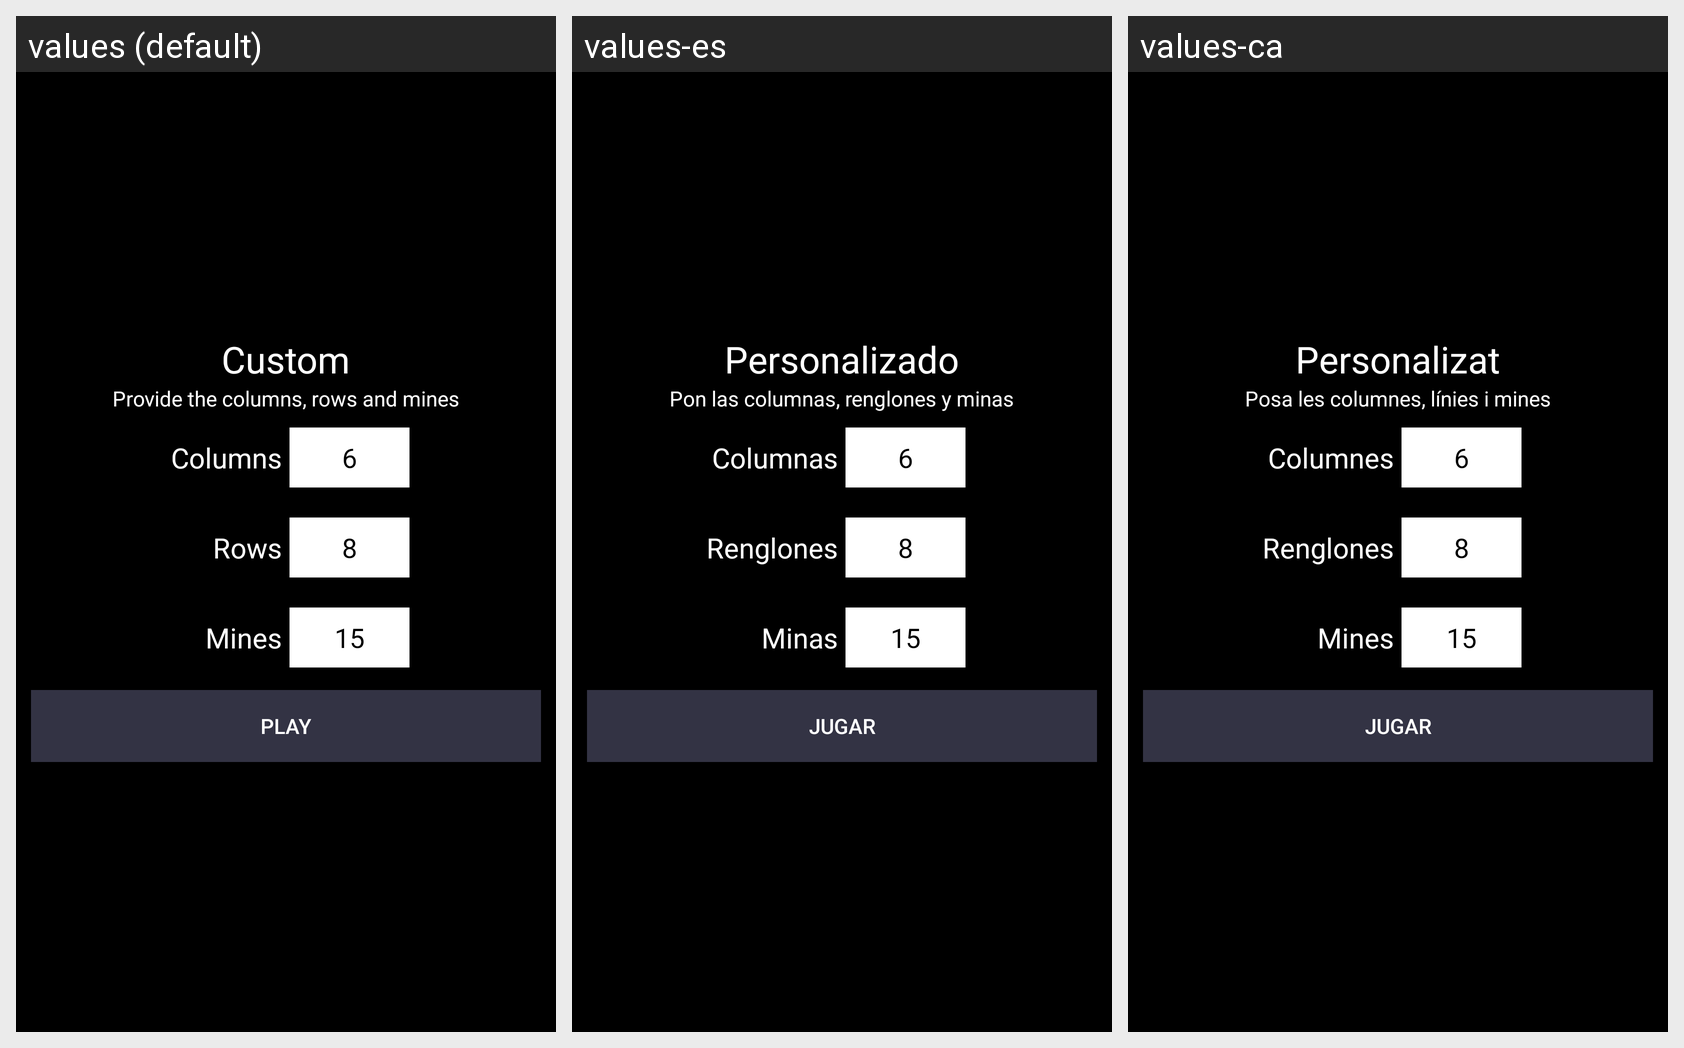

The same Android screen rendered under several of its app's locales, left to right. List the strings drawn on it with the default value and each locale's translation.
Android screen res/layout/layout_custom.xml rendered under 3 locales, left to right: values (default), values-es, values-ca. Device: Nexus 5 (rendered at 1080×1920; each locale shown at half size, 540×960, under a caption strip naming it); theme AppTheme.
Strings drawn on this screen, with the default value and each locale's value (text and hints the layout hard-codes, and strings that could not be matched under every locale, appear in the picture but are not listed):

custom
  values: Custom
  values-es: Personalizado
  values-ca: Personalizat

custom_desc
  values: Provide the columns, rows and mines
  values-es: Pon las columnas, renglones y minas
  values-ca: Posa les columnes, línies i mines

cols
  values: Columns
  values-es: Columnas
  values-ca: Columnes

rows
  values: Rows
  values-es: Renglones
  values-ca: Renglones

mines
  values: Mines
  values-es: Minas
  values-ca: Mines

play
  values: Play
  values-es: Jugar
  values-ca: Jugar
